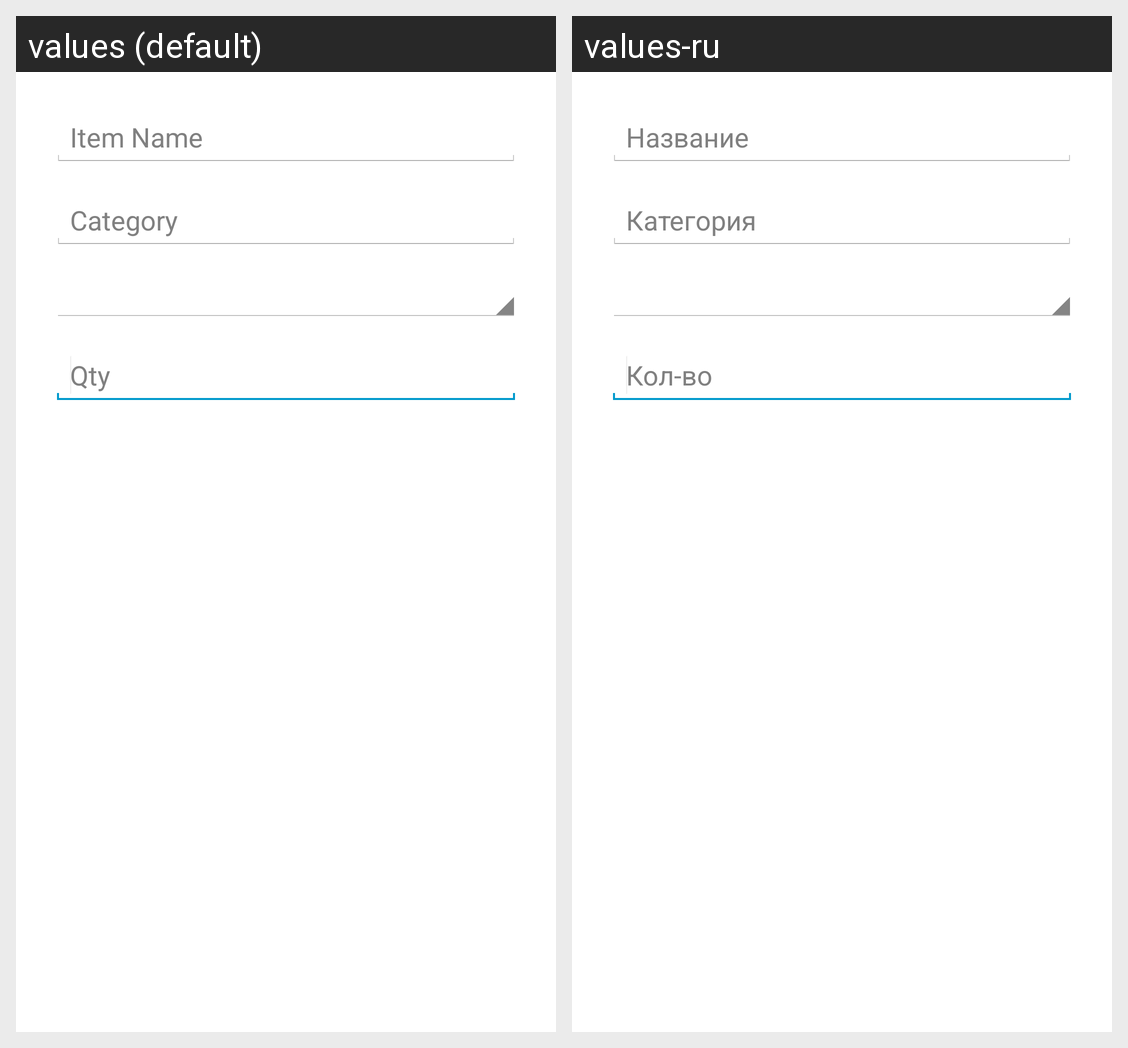

This grid shows one Android layout under two languages. Give, for every string resource on the screen, its name, the default text and each shown locale's text.
Android screen res/layout/add_newitem_dialog.xml rendered under 2 locales, left to right: values (default), values-ru. Device: Nexus 5 (rendered at 1080×1920; each locale shown at half size, 540×960, under a caption strip naming it); theme AppTheme.
Strings drawn on this screen, with the default value and each locale's value (text and hints the layout hard-codes, and strings that could not be matched under every locale, appear in the picture but are not listed):

item_name
  values: Item Name
  values-ru: Название

item_category
  values: Category
  values-ru: Категория

list_item_qty
  values: Qty
  values-ru: Кол-во
